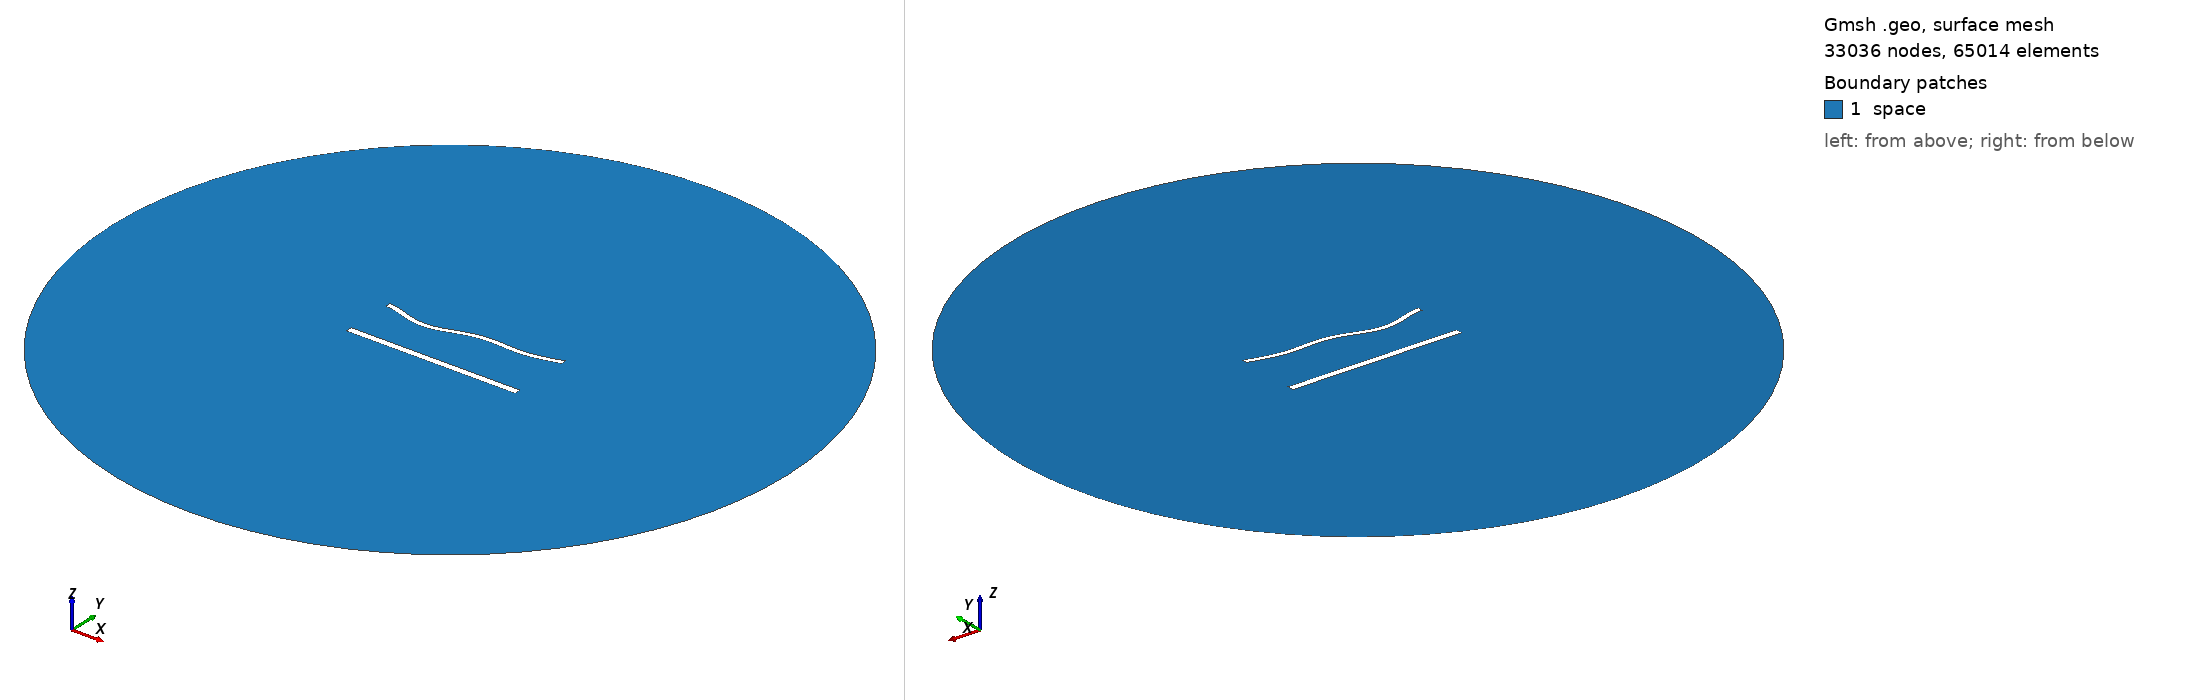

Gmsh geometry script, surface-meshed: 33036 nodes, 65014 surface elements. Boundary patches (legend numbers): 1 space. Left view from above one corner, right view from below the opposite corner. Legend entries are the model's physical surfaces. The drawing asked Gmsh for element sizes between 1% and 20% of the model's largest extent; the script's own settings can give other sizes.

=== 1594.geo (drawn) ===
//---------------------------------------
// Geometry kernel
//---------------------------------------

SetFactory("OpenCASCADE");



//---------------------------------------
// Parameters of the geometry
//---------------------------------------

// Overetch of the upper plate
overetch = 0.375;

// Distance between the plates
distance = 30.0;

// Discretization over the x axis (for the deformation)
nx = 50; 

// Length of the plate
L = 100 - overetch; 

// Number of modes
n = 4; 

// 1st mode coefficient
coeff(1) = 1.5;
beta(1) = 0.596864 * 3.1415926535 / L;

// 2nd mode coefficient
coeff(2) = -1.5;
beta(2) = 1.49418 * 3.1415926535 / L;

// 3rd mode coefficient
coeff(3) = -1.5;
beta(3) = 2.50025 * 3.1415926535 / L;

// 4th mode coefficient
coeff(4) = -1.5;
beta(4) = 3.49999 * 3.1415926535 / L;



//---------------------------------------
// Upper plate (deformed rectangle)
//---------------------------------------

// Coordiantes of the upper plate
xmin = -50;
xmax = 50 - overetch;

// Height of the upper plate
yheight = 4 - 2 * overetch;

// Indexes of the points
UpperID[] = {};
LowerID[] = {};
LeftID[] = {};
RightID[] = {};

// Point index
p = 1;

// Horizontal edges
For i In {1:nx}
    x = xmin + (i-1)*(xmax - xmin)/(nx-1);

    y_bottom = distance / 2 + overetch;
    For j In {1:n}
        C = (Cosh(beta(j)*L) + Cos(beta(j)*L)) / (Sinh(beta(j)*L) + Sin(beta(j)*L));
        y_bottom  = y_bottom + coeff(j) * (Cosh(beta(j)*(x+50)) - Cos(beta(j)*(x+50)) - C * (Sinh(beta(j)*(x+50)) - Sin(beta(j)*(x+50))));
    EndFor

    y_top = y_bottom + yheight;

    Point(p) = {x, y_top, 0, 1.0};
    UpperID[i] = p;
    p = p + 1;

    Point(p) = {x, y_bottom, 0, 1.0};
    LowerID[i] = p;
    p = p + 1;
EndFor

// Create point lists
UpperPts[] = {}; LowerPts[] = {};
For i In {1:nx}
  UpperPts[] += {UpperID[i]};
  LowerPts[] += {LowerID[i]};
EndFor

// Build splines
Spline(1) = {UpperPts[]};
Spline(2) = {LowerPts[]};
Line(3) = {LowerPts[nx-1], UpperPts[nx-1]};
Line(4) = {LowerPts[0], UpperPts[0]};

// Build the plane surface
Curve Loop(1) = {2, 3, -1, -4};
Plane Surface(1) = {1};



//---------------------------------------
// Lower plate (rectangle)
//---------------------------------------

// Vertices
Point(1001) = {-50, -distance/2, 0, 1.0};
Point(1002) = { 50, -distance/2, 0, 1.0};
Point(1003) = { 50,  -distance/2 + 4, 0, 1.0};
Point(1004) = {-50,  -distance/2 + 4, 0, 1.0};

// Edges
Line(5) = {1001, 1002};
Line(6) = {1002, 1003};
Line(7) = {1003, 1004};
Line(8) = {1004, 1001};

// Plane surface
Line Loop(2) = {5, 6, 7, 8};
Plane Surface(2) = {2}; 



//---------------------------------------
// Outer (fictious) boundary
//---------------------------------------

// Points
Point(1005) = {0, 0, 0};       // Center
Point(1006) = {200, 0, 0};     // Start point
Point(1007) = {0, 200, 0};     // 90 degrees
Point(1008) = {-200, 0, 0};    // 180 degrees
Point(1009) = {0, -200, 0};    // 270 degrees

// Circle arcs (each needs start, center, end)
Circle(9) = {1006, 1005, 1007};
Circle(10) = {1007, 1005, 1008};
Circle(11) = {1008, 1005, 1009};
Circle(12) = {1009, 1005, 1006};

// Plane surface for the entire domain
Curve Loop(3) = {9, 10, 11, 12};
Surface(3) = {3};

// Subtract the plates from the whole domain to obtain the actual domain where we want to solve the equations
BooleanDifference{ Surface{3}; Delete; }{ Surface{1}; Surface{2}; Delete; }




//---------------------------------------
// Transfinite Lines/Curves
//---------------------------------------

// Set the number of points on the boundaries
r = 6;
d = 0.15;

// Plates
Transfinite Curve {1} = 50*r/4 Using Progression 1;
Transfinite Line {2} = 50*r Using Progression 1;
Transfinite Curve {3, 4} = 2*r Using Progression 1+d;
Transfinite Line {5} = 50*r/4 Using Progression 1;
Transfinite Line {7} = 50*r Using Progression 1;
Transfinite Line {6} = 2*r Using Progression 1-d;
Transfinite Line {8} = 2*r Using Progression 1+d;

// Outer boundary
Transfinite Line {9, 10, 11, 12} = 20 Using Progression 1;



//---------------------------------------
// Physical groups
//---------------------------------------                

// Physical curves (boundaries)
Physical Line("force_segment", 10) = {2};
Physical Line("upper_plate", 11) = {1, 3, 4};
Physical Line("lower_plate", 12) = {5, 6, 7, 8};
Physical Line("boundary", 20) = {9, 10, 11, 12};

// Physical Surfaces
Physical Surface("space", 30) = {3};



//---------------------------------------
// 6. Generate the Mesh
//---------------------------------------

// 2D mesh generation
Mesh 2;
